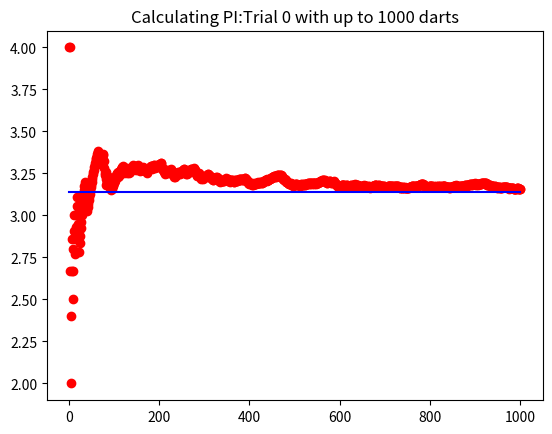
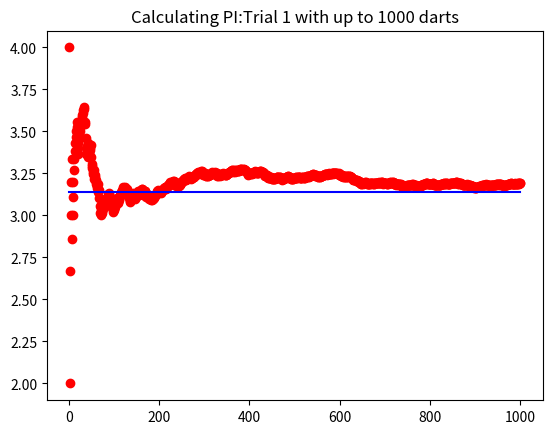
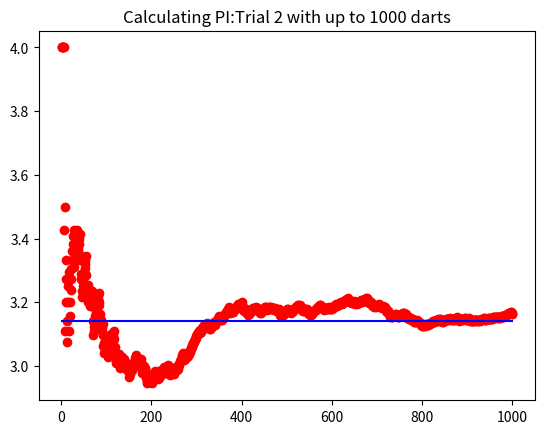
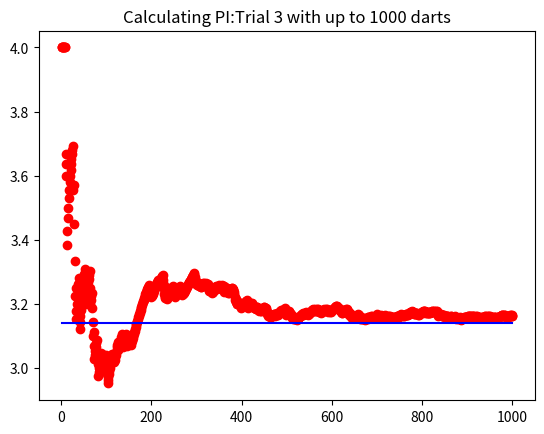
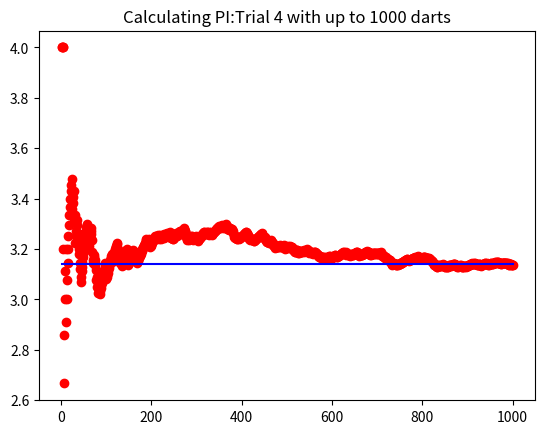

Write Python code to recreate these figures, in order.
# -*- coding: utf-8 -*-
"""
Created on Tue Jan 26 08:33:07 2021

[redacted]
"""

import numpy as np
import matplotlib.pyplot as plt

rad = .5

dartsThrown = 1000

myPiValues = np.array([])

myTrials = np.array([])

for j in range(5):

    x_points = np.random.uniform(-rad, rad, dartsThrown)

    y_points = np.random.uniform(-rad, rad, dartsThrown)

    dartsInCirc = np.array([])

    dartData = np.array([])

    for i in range(len(x_points)):
        if (np.sqrt((x_points[i])**2 + (y_points[i])**2) <= rad):
            dartsInCirc = np.append(dartsInCirc, np.array([x_points[i], y_points[i]]))
            dartData = np.append(dartData, np.array([1]))
        else: dartData = np.append(dartData, np.array([0]))

    dartsTotal = len(x_points)
    cumulativeDarts = np.cumsum(dartData)
    
    consecutiveNums = np.array([])
    piRatio = np.array([])
    piArray = np.array([])
    
    for k in range(dartsTotal):
        consecutiveNums = np.append(consecutiveNums, np.array([k+1]))
        piArray = np.append(piArray, np.pi)
        piRatio = np.append(piRatio, 4 * cumulativeDarts[k]/consecutiveNums[k])
    
    fig = plt.figure()
    plt.title('Calculating PI:Trial %i ' %j + 'with up to %i darts' %dartsTotal)
    plt.plot(consecutiveNums, piRatio, 'ro')
    plt.plot(consecutiveNums, piArray, 'b-')
    plt.show()

#print(dartsCircleTotal)
#print(dartsTotal)
#print(cumulativeDarts)
#print(myPI)
#print(dartData)
#print(cumulativeDarts)
print(piRatio)



